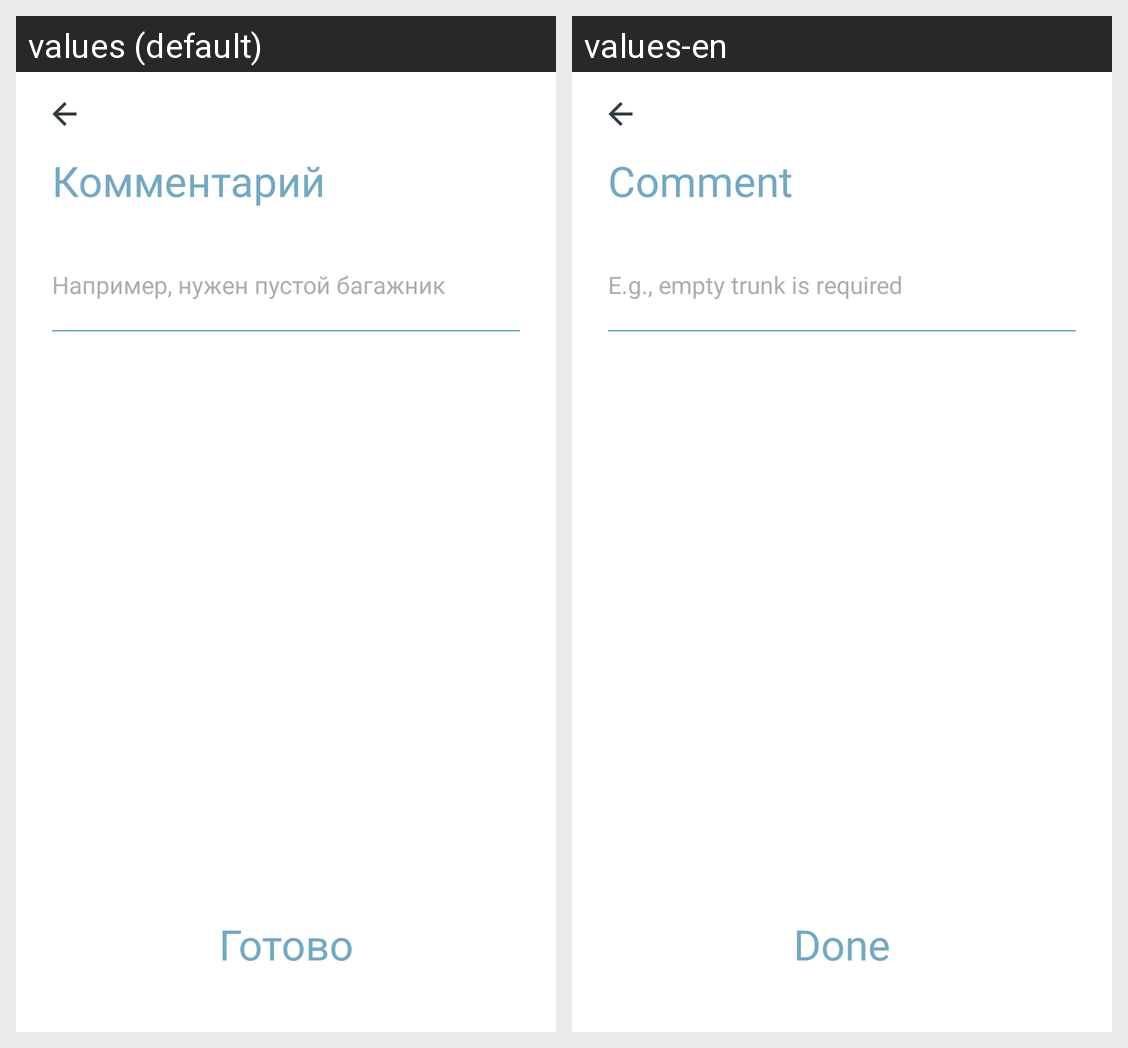

Here is an Android app screen in its default locale and in the app's own translations. Write out the translated-string differences for the strings that appear on this screen.
Android screen res/layout/f_v2_comment_order.xml rendered under 2 locales, left to right: values (default), values-en. Device: Nexus 5 (rendered at 1080×1920; each locale shown at half size, 540×960, under a caption strip naming it); theme Theme.MaterialComponents.DayNight.NoActionBar.
Strings drawn on this screen, with the default value and each locale's value (text and hints the layout hard-codes, and strings that could not be matched under every locale, appear in the picture but are not listed):

title_set_comment_order
  values: Комментарий
  values-en: Comment

comment_text
  values: Например, нужен пустой багажник
  values-en: E.g., empty trunk is required

continue_button
  values: Готово
  values-en: Done
